Run: headless pygame with SDL's dummy video driver; simulated clock (each Clock.tick advances the game by its frame time, no real sleeping); random seed 0; keys injected as events and as key.get_pressed() state; no mouse input.
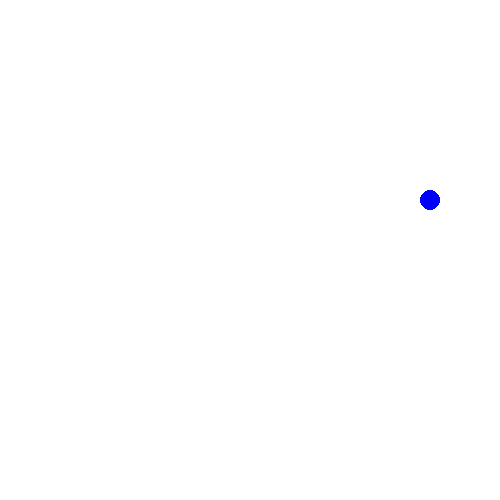
Frame 1 of 4 · flips 1–60 · no input
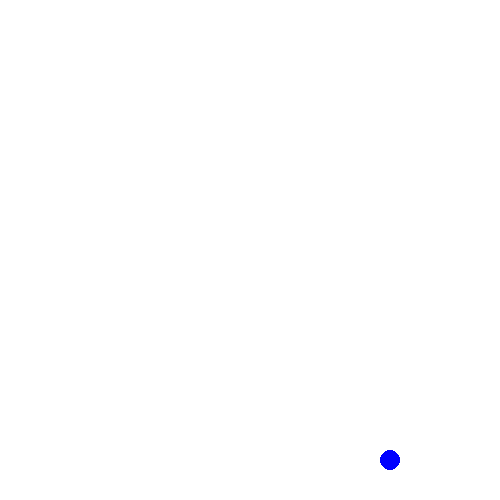
Frame 2 of 4 · flips 61–180 · tapped SPACE, RETURN · held RIGHT (→), D
Frame 3 of 4 · flips 181–300 · held DOWN (↓), S · screen unchanged from frame 2, image omitted
Frame 4 of 4 · flips 301–420 · held LEFT (←), A, UP (↑), W · screen unchanged from frame 3, image omitted

The pygame program that drew these frames:

import pygame
import random

pygame.init()

WHITE = (255, 255, 255)
BLACK = (0, 0, 0)
RED = (255, 0, 0)
GREEN = (0, 255, 0)
BLUE = (0, 0, 255)

WINDOW_WIDTH, WINDOW_HEIGHT = 500, 500

screen = pygame.display.set_mode((WINDOW_WIDTH, WINDOW_HEIGHT))

clock = pygame.time.Clock()


# we can also create our own surfaces
# a = pygame.Surface((20, 20))

radius = 10
# initial position of our object
# list of points

body = [[100, 100], [0, 0], [0, 0], [0, 0]]

# 1) [100, 100], [0, 0], [0, 0]
# 2) [100, 100], [100, 100], [0, 0]
# 3) [100, 115], [100, 100], [0, 0]
# 4) [100, 130], [100, 115], [100, 100]
# 5) [100, 145], [100, 130], [100, 115]
# 6) [100, 160], [100, 145], [100, 130]
# 7) [115, 160], [100, 160], [100, 145]
# 8) [130, 160], [115, 160], [100, 160]

# changing of position
block = 15
dx, dy = block, 0

food_x, food_y = 0, 0

# in order to be able to eat food
def own_round(value, base=10):
    return base * round(value / 10)

def set_random_position():
    return own_round(random.randint(0, WINDOW_WIDTH)), own_round(random.randint(0, WINDOW_HEIGHT))

food_x, food_y = set_random_position()

game_over = False

while not game_over:
    for event in pygame.event.get():
        if event.type == pygame.QUIT:
            game_over = True
        if event.type == pygame.KEYDOWN:
            if event.key == pygame.K_RIGHT:
                dx = block
                dy = 0
            if event.key == pygame.K_LEFT:
                dx = -block
                dy = 0
            if event.key == pygame.K_UP:
                dx = 0
                dy = -block
            if event.key == pygame.K_DOWN:
                dx = 0
                dy = block
            if event.key == pygame.K_SPACE:
                # adding one more element
                body.append([0, 0])
                # new food
                food_x, food_y = set_random_position()
    for i in range(len(body)-1, 0, -1):
        body[i][0] = body[i-1][0]
        body[i][1] = body[i-1][1]
    body[0][0] += dx
    body[0][1] += dy

    screen.fill(WHITE)

    # Drawing Food
    pygame.draw.circle(screen, BLUE, (food_x, food_y), radius)

    # Drawing Snake
    for i, (x, y) in enumerate(body):
        color = RED if i ==0 else GREEN
        pygame.draw.circle(screen, color, (x, y), radius)



    # screen frames
    pygame.display.flip()

    clock.tick(10)

pygame.quit()
